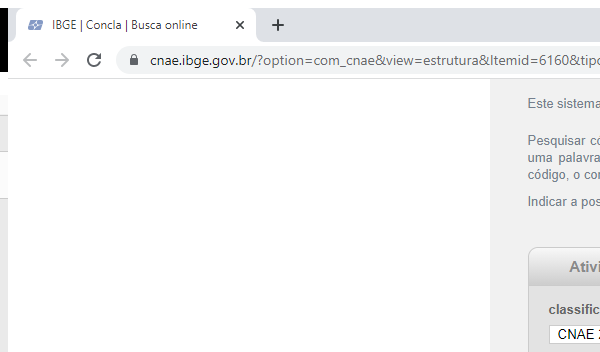
Task: Navega pelo site do IBGE e busca dados de CNAE das seções A, B e C. Insere informações em planilha e depois higieniza dados.
Workflow: Ibge_NavegarParaInicio

Step 1: Attach Browser 'IBGE' in window 'IBGE | Concla | Busca online' (chrome.exe)

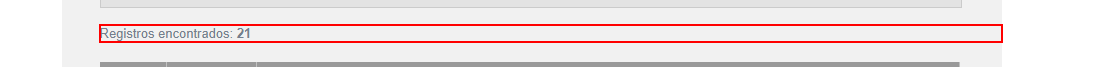
Step 2: Confirma que página carregou com sucesso on 'registros-encontrados'
